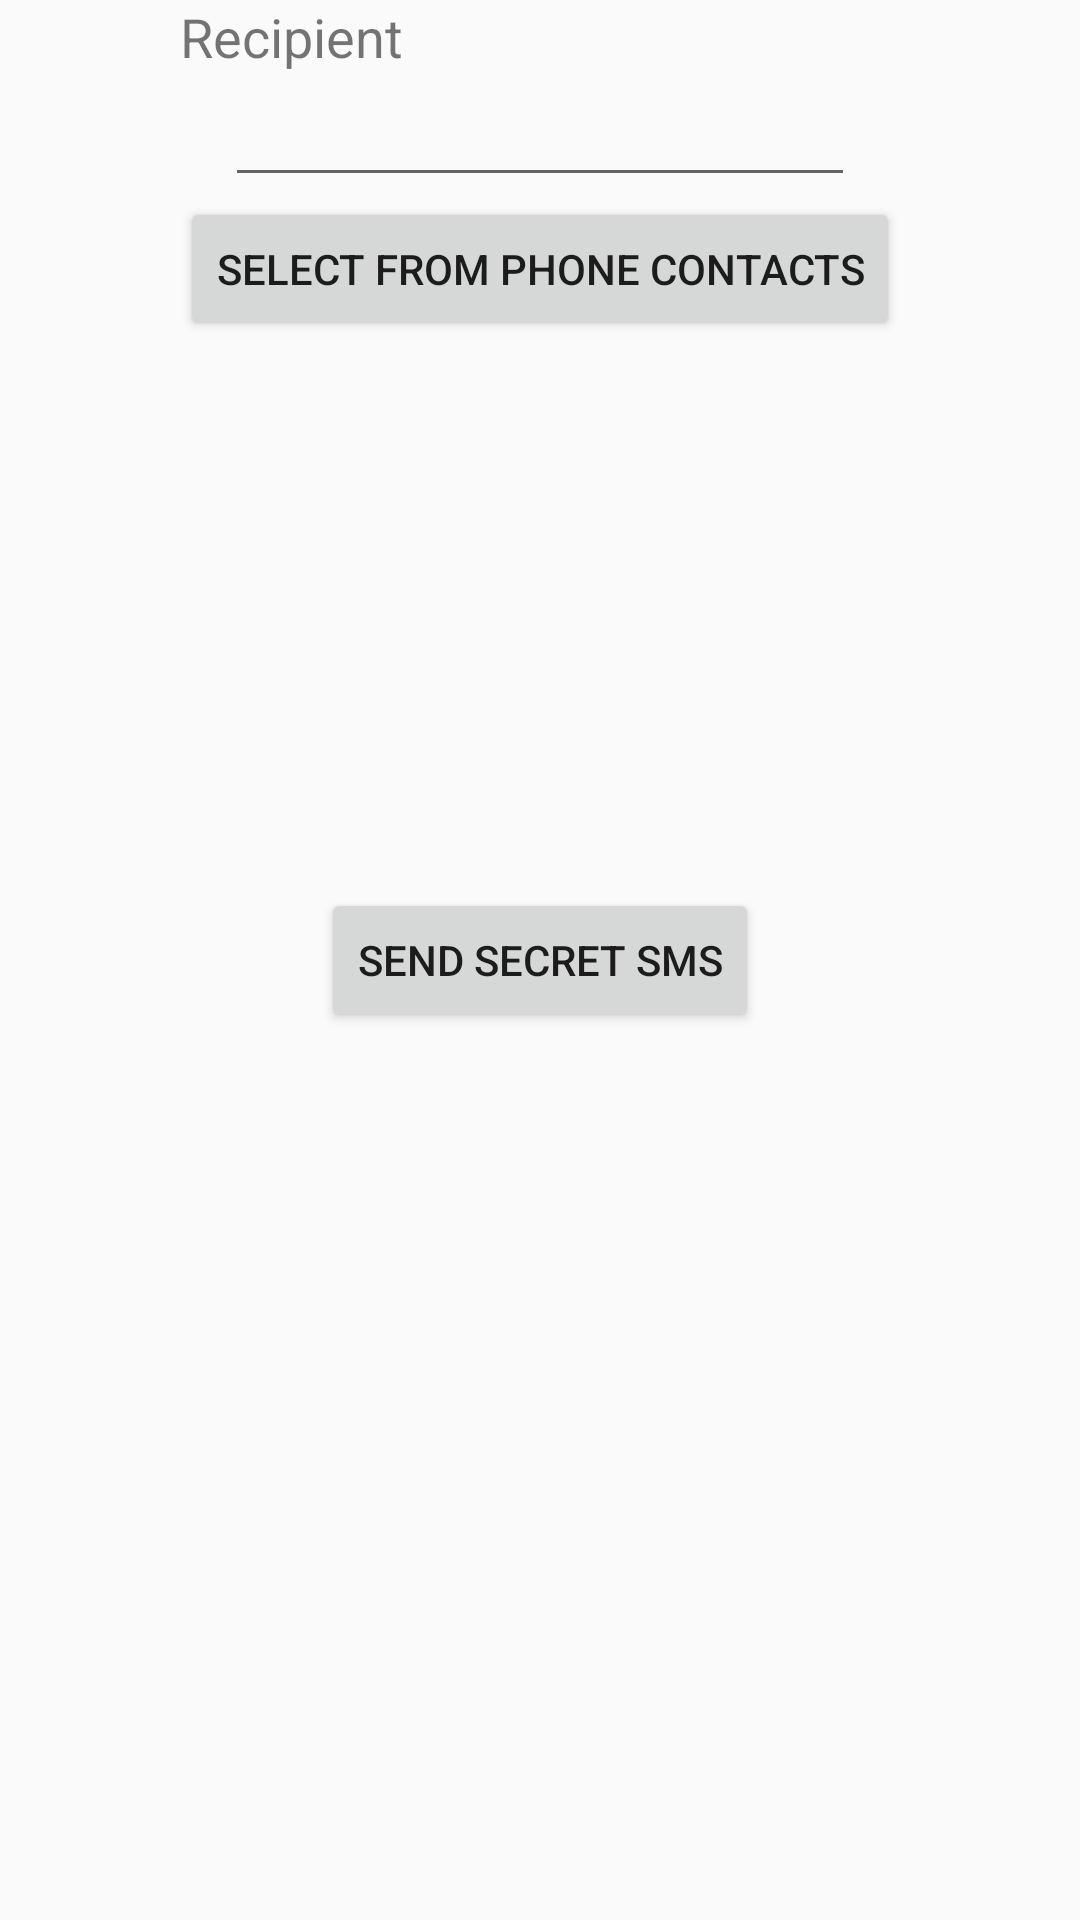

Layout XML and referenced resources for this Android screen:
<!-- AndroidManifest.xml: application theme StegSMSAppTheme -->
<!-- res/layout/send_cipher_msg_activity.xml -->
<RelativeLayout xmlns:android="http://schemas.android.com/apk/res/android"
    xmlns:tools="http://schemas.android.com/tools" android:layout_width="match_parent"
    android:layout_height="match_parent" android:paddingLeft="@dimen/activity_horizontal_margin"
    android:paddingRight="@dimen/activity_horizontal_margin"
    android:paddingTop="@dimen/activity_vertical_margin"
    android:paddingBottom="@dimen/activity_vertical_margin"
    tools:context="com.mastpro.dpsu.stegosms.SendCipherMsgActivity">

    <EditText
        android:layout_width="wrap_content"
        android:layout_height="wrap_content"
        android:inputType="phone"
        android:ems="10"
        android:id="@+id/recipient"
        android:layout_below="@+id/textView"
        android:layout_centerHorizontal="true" />

    <TextView
        android:layout_width="wrap_content"
        android:layout_height="wrap_content"
        android:text="@string/header_recipient"
        android:id="@+id/textView"
        android:textSize="18sp"
        android:layout_alignParentTop="true"
        android:layout_alignLeft="@+id/button2"
        android:layout_alignStart="@+id/button2" />

    <Button
        style="?android:attr/buttonStyleSmall"
        android:layout_width="wrap_content"
        android:layout_height="wrap_content"
        android:text="@string/button_select_from_contacts"
        android:id="@+id/button2"
        android:onClick="pickContact"
        android:layout_below="@+id/recipient"
        android:layout_centerHorizontal="true" />

    <Button
        android:layout_width="wrap_content"
        android:layout_height="wrap_content"
        android:text="@string/button_send"
        android:id="@+id/send"
        android:layout_centerVertical="true"
        android:layout_centerHorizontal="true"
        android:onClick="onSendClick" />
</RelativeLayout>
<!-- resources referenced by this layout -->
<resources>
  <string name="button_select_from_contacts">Select from phone contacts</string>
  <string name="button_send">Send Secret SMS</string>
  <string name="header_recipient">Recipient</string>
  <style name="StegSMSAppTheme" parent="Theme.AppCompat.Light">
         <item name="colorPrimary">@android:color/white</item>
      </style>
</resources>
